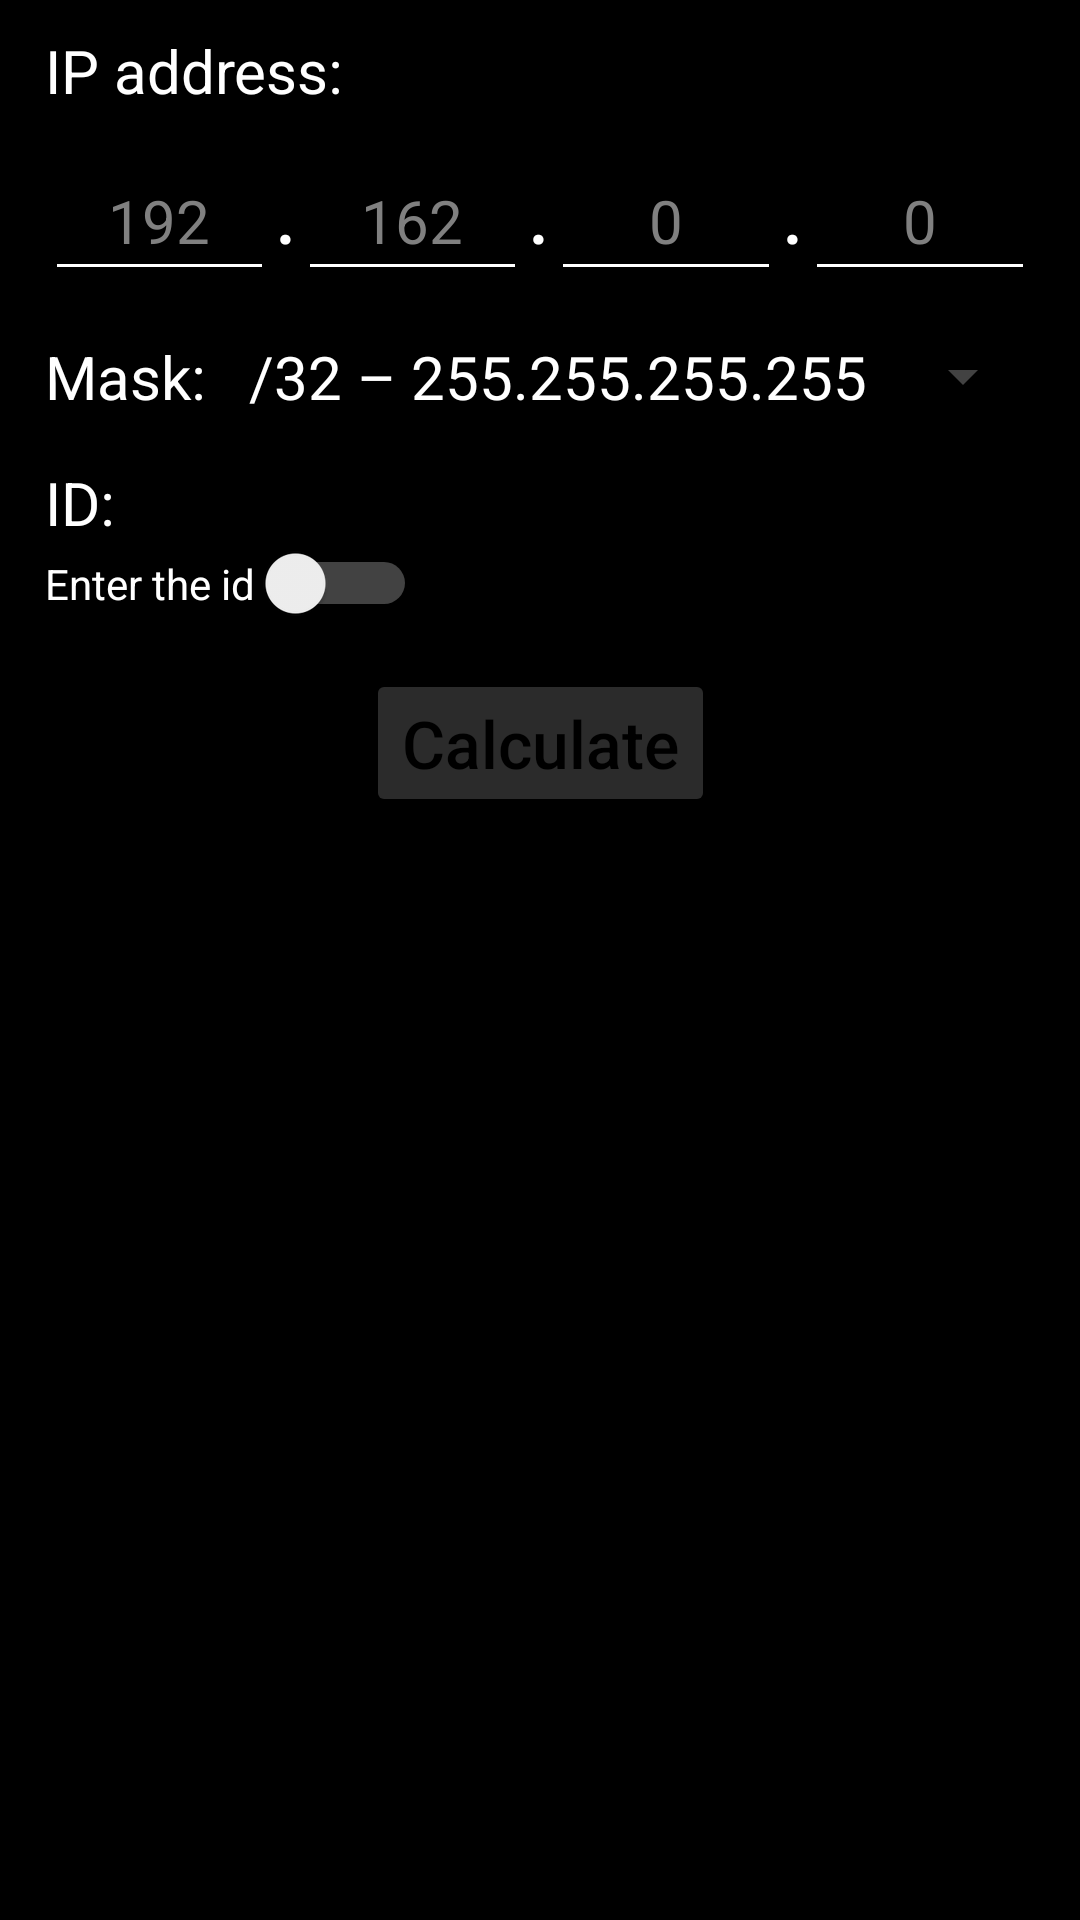

Android layout source for this screen:
<!-- AndroidManifest.xml: application theme Theme.CalculatorPlusPlus -->
<!-- res/layout/fragment_ip_header.xml -->
<?xml version="1.0" encoding="utf-8"?>
<androidx.constraintlayout.widget.ConstraintLayout xmlns:android="http://schemas.android.com/apk/res/android"
    xmlns:tools="http://schemas.android.com/tools"
    xmlns:app="http://schemas.android.com/apk/res-auto"
    android:layout_width="match_parent"
    android:layout_height="match_parent"
    android:theme="@style/IpBackground"
    tools:context=".ip.fragments.IpHeaderFragment">

    <TextView
        android:id="@+id/textIP"
        android:theme="@style/IPContextTextColor.TextSize"
        android:layout_width="wrap_content"
        android:layout_height="wrap_content"
        android:layout_marginTop="10dp"
        android:layout_marginStart="15dp"
        android:textColor="@color/white"
        android:text="@string/text_ip_address"
        app:layout_constraintTop_toTopOf="parent"
        app:layout_constraintStart_toStartOf="parent"/>

    <LinearLayout
        android:id="@+id/containerInputIp"
        android:layout_width="match_parent"
        android:layout_height="50dp"
        android:orientation="horizontal"
        android:layout_marginTop="10dp"
        android:layout_marginLeft="15dp"
        android:layout_marginRight="15dp"
        app:layout_constraintTop_toBottomOf="@id/textIP"
        app:layout_constraintLeft_toLeftOf="parent"
        app:layout_constraintRight_toRightOf="parent">

        <EditText
            android:id="@+id/editInputFirstIp"
            android:theme="@style/IPContextEdit.Ip"
            android:layout_height="match_parent"
            android:layout_width="0dp"
            android:layout_weight="1"
            android:imeOptions="actionNext"
            android:hint="@string/text_ip_hint_one"
            android:textColor="@color/white"/>

        <TextView
            android:theme="@style/IPContextDot"
            android:layout_width="wrap_content"
            android:layout_height="wrap_content"
            android:text="@string/text_dot"/>

        <EditText
            android:id="@+id/editInputSecondIp"
            android:theme="@style/IPContextEdit.Ip"
            android:layout_height="match_parent"
            android:layout_width="0dp"
            android:layout_weight="1"
            android:imeOptions="actionNext"
            android:hint="@string/text_ip_hint_two"
            android:textColor="@color/white"/>

        <TextView
            android:theme="@style/IPContextDot"
            android:layout_width="wrap_content"
            android:layout_height="wrap_content"
            android:text="@string/text_dot"/>

        <EditText
            android:id="@+id/editInputThirdIp"
            android:theme="@style/IPContextEdit.Ip"
            android:layout_height="match_parent"
            android:layout_width="0dp"
            android:layout_weight="1"
            android:imeOptions="actionNext"
            android:hint="@string/text_ip_hint_tree"
            android:textColor="@color/white"/>

        <TextView
            android:theme="@style/IPContextDot"
            android:layout_width="wrap_content"
            android:layout_height="wrap_content"
            android:text="@string/text_dot"/>

        <EditText
            android:id="@+id/editInputFourthIp"
            android:theme="@style/IPContextEdit.Ip"
            android:layout_height="match_parent"
            android:layout_width="0dp"
            android:layout_weight="1"
            android:hint="@string/text_ip_hint_tree"
            android:textColor="@color/white"/>

    </LinearLayout>

    <TextView
        android:id="@+id/textMask"
        android:theme="@style/IPContextTextColor.TextSize"
        android:layout_width="wrap_content"
        android:layout_height="wrap_content"
        android:layout_marginTop="15dp"
        android:layout_marginStart="15dp"
        android:text="@string/text_mask"
        app:layout_constraintTop_toBottomOf="@id/containerInputIp"
        app:layout_constraintLeft_toLeftOf="parent"/>

    <Spinner
        android:id="@+id/spinnerMask"
        android:theme="@style/IPContextTextColor.TextSize"
        android:backgroundTint="@color/signal_black_400"
        android:layout_width="wrap_content"
        android:layout_height="wrap_content"
        android:layout_marginTop="15dp"
        android:layout_marginEnd="15dp"
        android:entries="@array/spinner_mask"
        app:layout_constraintTop_toBottomOf="@id/containerInputIp"
        app:layout_constraintRight_toRightOf="parent"/>

    <TextView
        android:id="@+id/textId"
        android:theme="@style/IPContextTextColor.TextSize"
        android:layout_width="wrap_content"
        android:layout_height="wrap_content"
        android:layout_marginTop="15dp"
        android:layout_marginStart="15dp"
        android:text="@string/text_id"
        app:layout_constraintTop_toBottomOf="@id/textMask"
        app:layout_constraintStart_toStartOf="parent"/>

    <Switch
        android:id="@+id/switchNetworkIp"
        android:layout_width="wrap_content"
        android:layout_height="wrap_content"
        android:layout_marginStart="15dp"
        android:trackTint="@color/white"
        android:text="@string/text_switch_id"
        android:textColor="@color/white"
        app:layout_constraintTop_toBottomOf="@id/textId"
        app:layout_constraintStart_toStartOf="parent"
        tools:ignore="UseSwitchCompatOrMaterialXml" />

    <TextView
        android:id="@+id/textOutputId"
        android:theme="@style/IPContextTextColor.TextSize"
        android:layout_width="170dp"
        android:layout_height="wrap_content"
        android:layout_marginTop="15dp"
        android:layout_marginEnd="15dp"
        android:textAlignment="viewEnd"
        app:layout_constraintTop_toBottomOf="@id/textMask"
        app:layout_constraintEnd_toEndOf="parent"/>

    <EditText
        android:id="@+id/editTextId"
        android:theme="@style/IPContextEdit"
        android:layout_width="170dp"
        android:layout_height="wrap_content"
        android:layout_marginTop="5dp"
        android:layout_marginEnd="15dp"
        android:hint="@string/hint_id"
        android:textSize="20sp"
        android:textColor="@color/white"
        android:visibility="invisible"
        app:layout_constraintTop_toBottomOf="@id/textMask"
        app:layout_constraintEnd_toEndOf="parent"/>

    <Button
        android:id="@+id/btnCalculate"
        android:backgroundTint="@color/signal_black_700"
        android:layout_width="wrap_content"
        android:layout_height="wrap_content"
        android:layout_marginTop="15dp"
        android:layout_marginBottom="5dp"
        android:text="@string/button_calculate"
        android:textAllCaps="false"
        android:textSize="22sp"
        app:layout_constraintTop_toBottomOf="@id/switchNetworkIp"
        app:layout_constraintLeft_toLeftOf="parent"
        app:layout_constraintRight_toRightOf="parent"/>

</androidx.constraintlayout.widget.ConstraintLayout>
<!-- resources referenced by this layout -->
<resources>
  <color name="signal_black_400">#424242</color>
  <color name="signal_black_700">#2b2b2b</color>
  <color name="white">#FFFFFFFF</color>
  <string name="button_calculate" translatable="false">Calculate</string>
  <string name="hint_id" translatable="false">000</string>
  <string name="text_dot" translatable="false">.</string>
  <string name="text_id" translatable="false">ID:\u0020</string>
  <string name="text_ip_address" translatable="false">IP address:\u0020</string>
  <string name="text_ip_hint_one">192</string>
  <string name="text_ip_hint_tree">0</string>
  <string name="text_ip_hint_two">162</string>
  <string name="text_mask" translatable="false">Mask:\u0020</string>
  <string name="text_switch_id">Enter the id</string>
  <style name="IPContextDot">
          <item name="android:textSize">30sp</item>
          <item name="android:textColor">@color/white</item>
      </style>
  <style name="IPContextEdit">
          <item name="android:inputType">number|numberDecimal</item>
          <item name="android:digits">0123456789</item>
          <item name="android:textAlignment">center</item>
          <item name="android:backgroundTint">@color/white</item>
      </style>
  <style name="IPContextEdit.Ip">
          <item name="android:maxLength">3</item>
          <item name="android:textSize">20sp</item>
      </style>
  <style name="IPContextTextColor.TextSize">
          <item name="android:textSize">20sp</item>
      </style>
  <style name="IpBackground">
          <item name="android:background">@color/black</item>
      </style>
  <style name="Theme.CalculatorPlusPlus" parent="Theme.MaterialComponents.DayNight.DarkActionBar">
          
          <item name="colorPrimary">@color/black_500</item>
          <item name="colorPrimaryVariant">@color/black</item>
          <item name="colorOnPrimary">@color/white</item>
          
          <item name="colorSecondary">@color/white</item>
          <item name="colorSecondaryVariant">@color/teal_700</item>
          <item name="colorOnSecondary">@color/black</item>
          
          <item name="android:statusBarColor" tools:targetApi="l">?attr/colorPrimaryVariant</item>
          
          <item name="android:textColor">@color/black</item>
  
          
          <item name="android:navigationBarColor">@color/black</item>
          <item name="popupMenuBackground">@color/signal_black_700</item>
          <item name="android:actionMenuTextColor">@color/white</item>
          <item name="android:itemTextAppearance">@style/CustomMenuTextAppearance</item>
          <item name="android:textColorHint">@color/gray_300</item>
      </style>
  <color name="black">#FF000000</color>
  <color name="black_500">#121212</color>
  <color name="teal_700">#FF018786</color>
  <style name="CustomMenuTextAppearance" parent="@android:style/TextAppearance.Widget.IconMenu.Item">
          <item name="android:textColor">@android:color/white</item>
          <item name="android:textSize">17sp</item>
      </style>
  <color name="gray_300">#808080</color>
</resources>
